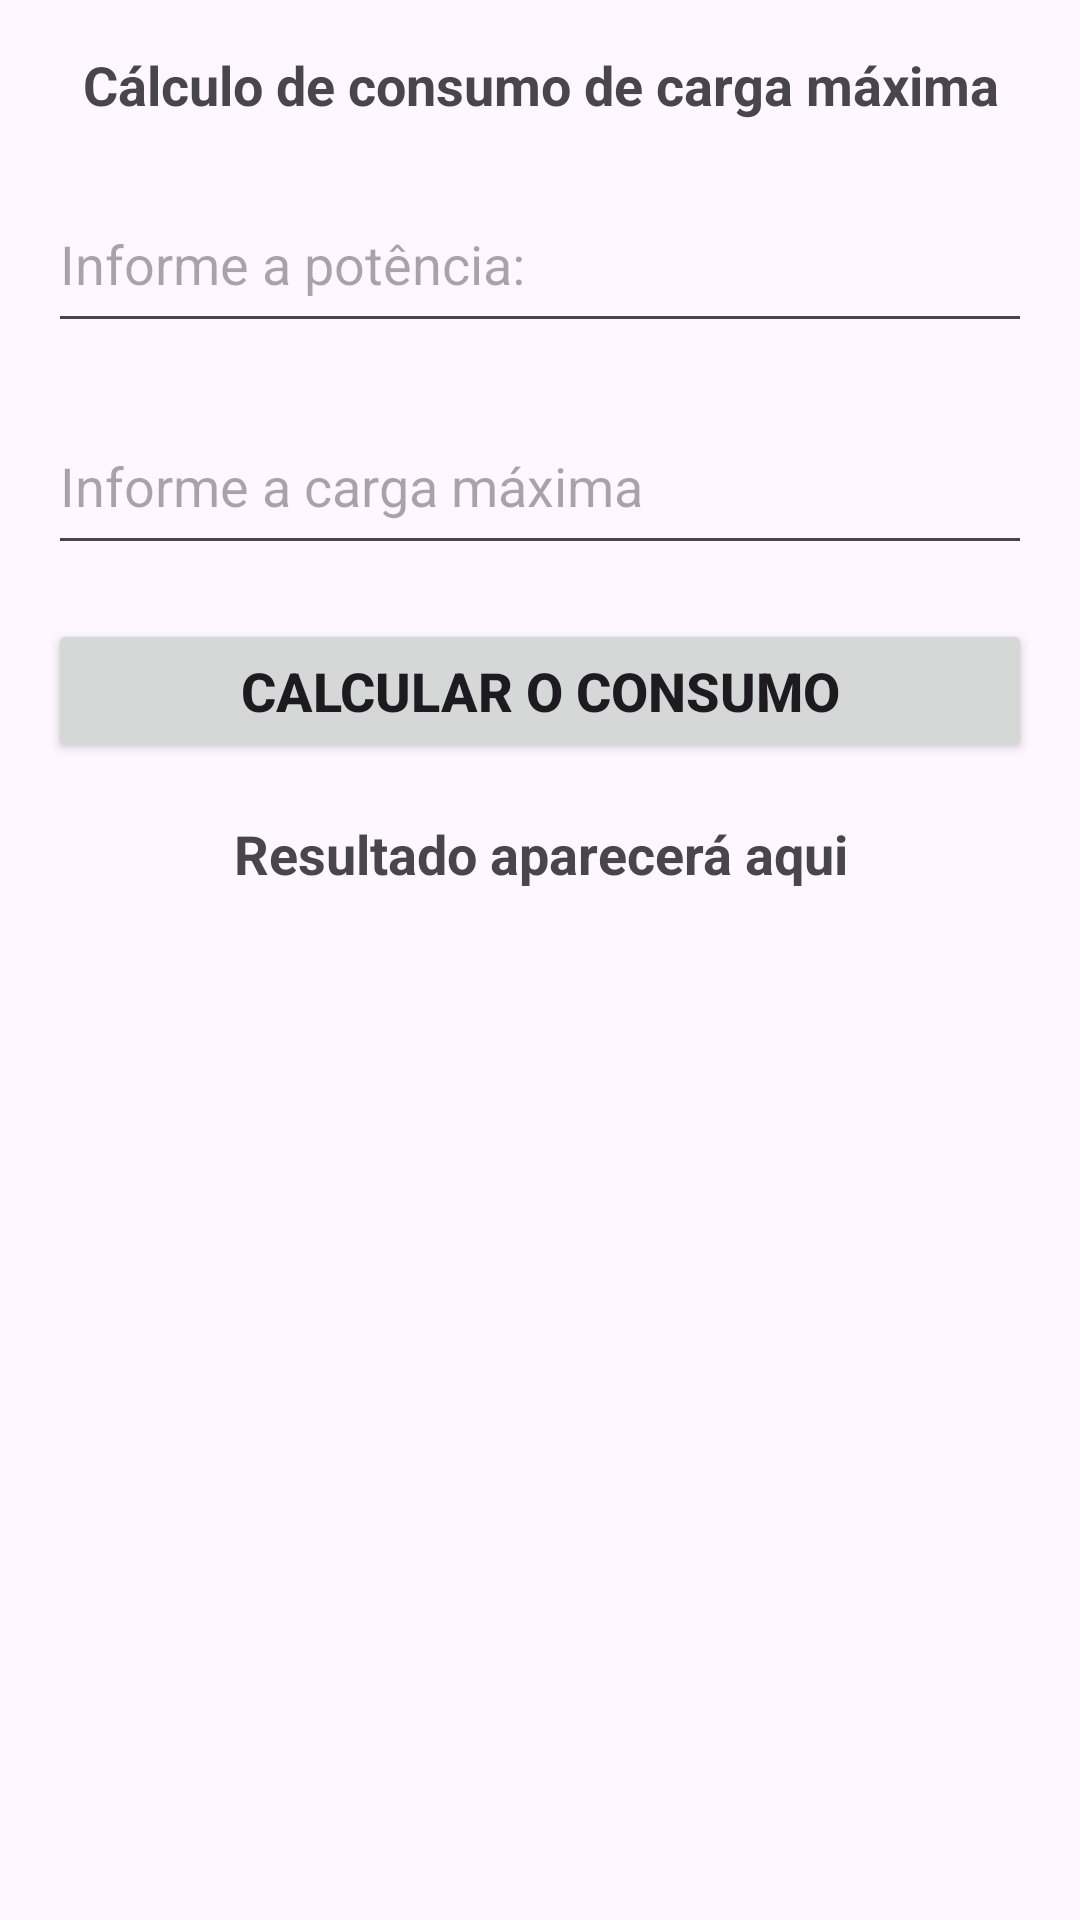

Here is an Android app screen rendered from its layout file. Give the layout XML and the strings, colors and styles it references.
<!-- AndroidManifest.xml: application theme Theme.Operacao_calculada -->
<!-- res/layout/fragment_carga_maxima_consumo.xml -->
<?xml version="1.0" encoding="utf-8"?>
<LinearLayout
    xmlns:android="http://schemas.android.com/apk/res/android"
    xmlns:tools="http://schemas.android.com/tools"
    android:layout_width="match_parent"
    android:layout_height="match_parent"
    android:orientation="vertical"
    android:padding="16dp"
    tools:context=".view.fisica.Carga_Maxima_Consumo_Fragmento">

    <TextView
        android:layout_width="match_parent"
        android:layout_height="wrap_content"
        android:text="Cálculo de consumo de carga máxima"
        android:textStyle="bold"
        android:textSize="18sp"
        android:gravity="center"
        />

    <EditText
        android:id="@+id/edit_potencia"
        android:layout_width="match_parent"
        android:layout_height="56dp"
        android:layout_marginTop="18dp"
        android:hint="Informe a potência: "
        android:inputType="numberDecimal"
        />

    <EditText
        android:id="@+id/edit_carga_maxima"
        android:layout_width="match_parent"
        android:layout_height="56dp"
        android:layout_marginTop="18dp"
        android:hint="Informe a carga máxima"
        android:inputType="numberDecimal"
        />

    <Button
        android:id="@+id/btn_calcular"
        android:layout_width="match_parent"
        android:layout_height="wrap_content"
        android:text="Calcular o consumo"
        android:layout_marginTop="18dp"
        android:textSize="18sp"
        android:textStyle="bold"
        />

    <TextView
        android:id="@+id/txt_resultado"
        android:layout_width="match_parent"
        android:layout_height="wrap_content"
        android:text="Resultado aparecerá aqui"
        android:layout_marginTop="18dp"
        android:textSize="18sp"
        android:textStyle="bold"
        android:gravity="center"
        />

</LinearLayout>
<!-- resources referenced by this layout -->
<resources>
  <style name="Theme.Operacao_calculada" parent="Base.Theme.Operacao_calculada" />
  <style name="Base.Theme.Operacao_calculada" parent="Theme.Material3.DayNight.NoActionBar">
          
          
      </style>
</resources>
